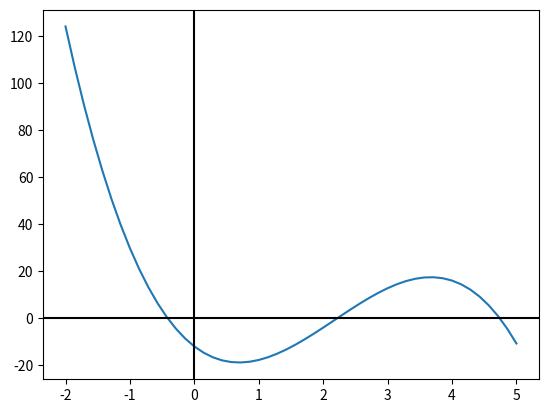

Write Python code to recreate this figure.
import matplotlib.pyplot as plt
import numpy as np

def function(x):
    return -12 - 21*x + 18*x**2 - 2.75*x**3

def bisection_method(f, num_iter, lower_limit, upper_limit):
    interval = [lower_limit, upper_limit]
    midpoint = 0
    old_midpoint = 0

    for n in range(num_iter):
        midpoint = (interval[0] + interval[1]) / 2
        x_l, x_u = interval[0], interval[1]
        func_midpoint = f(midpoint)

        error_midpoint = abs((midpoint - old_midpoint) / midpoint) * 100

        decide = f(interval[0]) * func_midpoint

        if decide < 0:
            interval[0] = midpoint
        elif decide > 0:
            interval[1] = midpoint

        print(f"{n}: x_{n} = {midpoint} f(x_r) = {func_midpoint} f(x_l) * f(x_{n}) = {decide} "
              f"new interval: {interval} E_a = {error_midpoint}%")
        old_midpoint = midpoint

def false_position(f, num_iter, lower_limit, upper_limit):
    interval = [lower_limit, upper_limit]
    old_midpoint = 0

    for n in range(num_iter):
        print(f(interval[0]))
        x_r = ((f(interval[0])*interval[1] - f(interval[1])*interval[0]) /
               (f(interval[0]) - f(interval[1])))
        function_x_r = f(x_r)

        error_midpoint = abs((x_r - old_midpoint) / x_r) * 100

        if function_x_r < 0:
            interval[0] = x_r
        elif function_x_r > 0:
            interval[1] = x_r
        print(f"x_{n} = {x_r} f(x_r) = {function_x_r} new_interval: {interval} E_a = {error_midpoint}")
        old_midpoint = x_r

x_list = np.linspace(-2, 5)
y_list = function(x_list)

plt.plot(x_list, y_list)
plt.axhline(0, color='black')
plt.axvline(0, color='black')
plt.show()

# Run the bisection and false-position method 20 times
bisection_method(function, num_iter=20, lower_limit=-1, upper_limit=0)
false_position(function, num_iter=20, lower_limit=-1, upper_limit=0)
